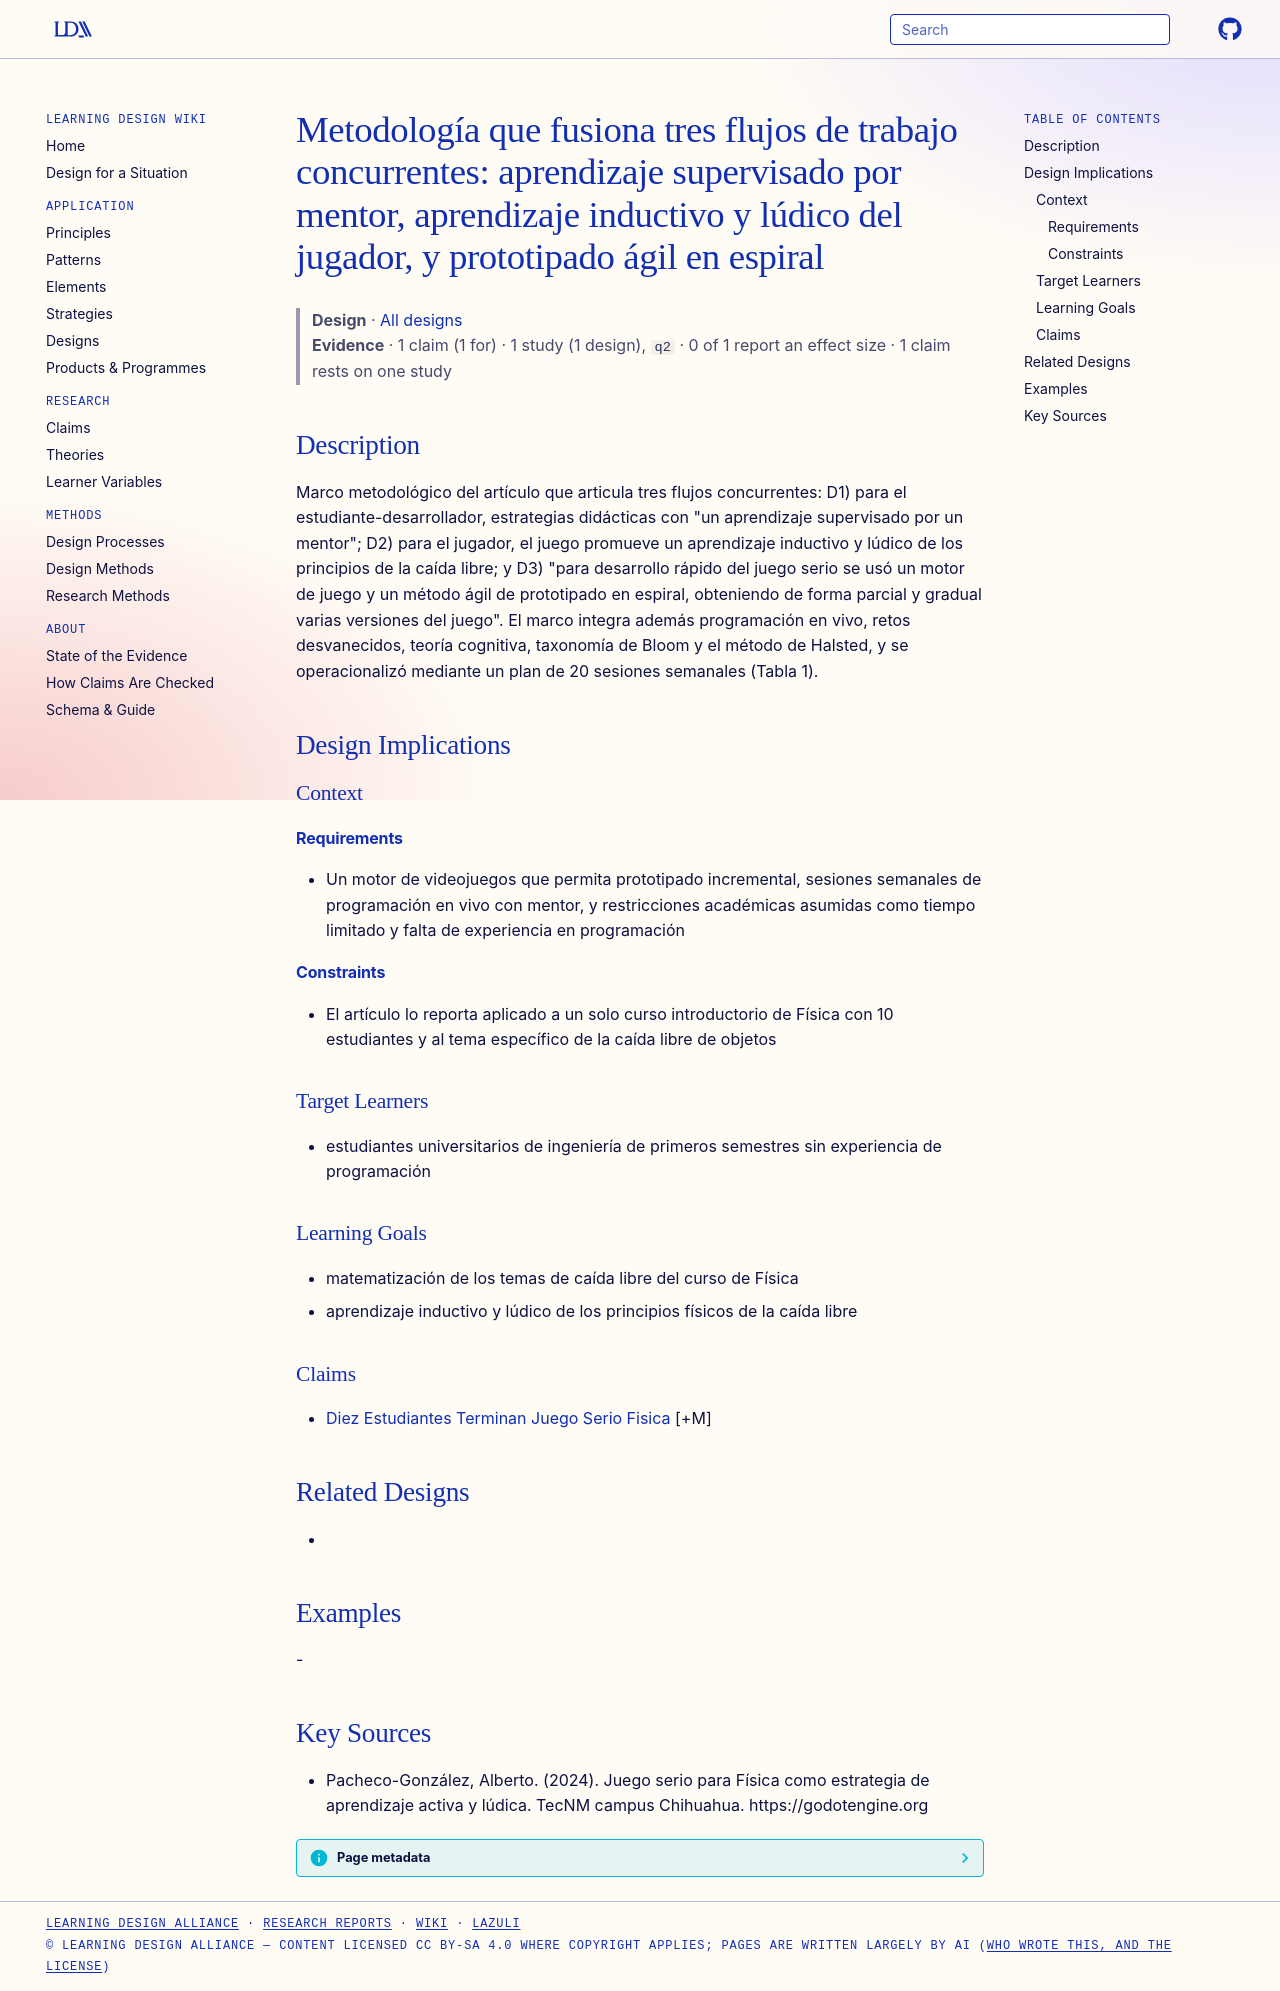

repository: Learning-Design-Alliance/learning-wiki · page: designs/metodologia-tres-flujos-juego-serio-fisica/index.html · generator: mkdocs

---
type: design
id: metodologia-tres-flujos-juego-serio-fisica
title: "Metodología que fusiona tres flujos de trabajo concurrentes: aprendizaje supervisado por mentor, aprendizaje inductivo y lúdico del jugador, y prototipado ágil en espiral"
description: "Marco metodológico del artículo que articula tres flujos concurrentes: D1) para el estudiante-desarrollador, estrategias didácticas con \"un aprendizaje supervisado por un mentor\"; D2) para el jugador, el juego promuev..."
status: review
generated:
  by: "process:settle-candidates"
  at: 2026-11-20
sources:
  - id: pacheco-gonzález-2024
    resource: "https://godotengine.org"
    title: "Pacheco-González, Alberto. (2024). Juego serio para Física como estrategia de aprendizaje activa y lúdica. TecNM campus Chihuahua. https://godotengine.org"
    author: Pacheco-González, Alberto
---

# Metodología que fusiona tres flujos de trabajo concurrentes: aprendizaje supervisado por mentor, aprendizaje inductivo y lúdico del jugador, y prototipado ágil en espiral

> **Design** · [All designs](index.md)
> **Evidence** · 1 claim (1 for) · 1 study (1 design), `q2` · 0 of 1 report an effect size · 1 claim rests on one study

## Description
Marco metodológico del artículo que articula tres flujos concurrentes: D1) para el estudiante-desarrollador, estrategias didácticas con "un aprendizaje supervisado por un mentor"; D2) para el jugador, el juego promueve un aprendizaje inductivo y lúdico de los principios de la caída libre; y D3) "para desarrollo rápido del juego serio se usó un motor de juego y un método ágil de prototipado en espiral, obteniendo de forma parcial y gradual varias versiones del juego". El marco integra además programación en vivo, retos desvanecidos, teoría cognitiva, taxonomía de Bloom y el método de Halsted, y se operacionalizó mediante un plan de 20 sesiones semanales (Tabla 1).

## Design Implications

### Context
#### Requirements
- Un motor de videojuegos que permita prototipado incremental, sesiones semanales de programación en vivo con mentor, y restricciones académicas asumidas como tiempo limitado y falta de experiencia en programación
#### Constraints
- El artículo lo reporta aplicado a un solo curso introductorio de Física con 10 estudiantes y al tema específico de la caída libre de objetos

### Target Learners
- estudiantes universitarios de ingeniería de primeros semestres sin experiencia de programación

### Learning Goals
- matematización de los temas de caída libre del curso de Física
- aprendizaje inductivo y lúdico de los principios físicos de la caída libre

### Claims
- [Diez Estudiantes Terminan Juego Serio Fisica](../claims/diez-estudiantes-terminan-juego-serio-fisica.md) [+M]

## Related Designs
- 

## Examples
-

## Key Sources
- Pacheco-González, Alberto. (2024). Juego serio para Física como estrategia de aprendizaje activa y lúdica. TecNM campus Chihuahua. https://godotengine.org
